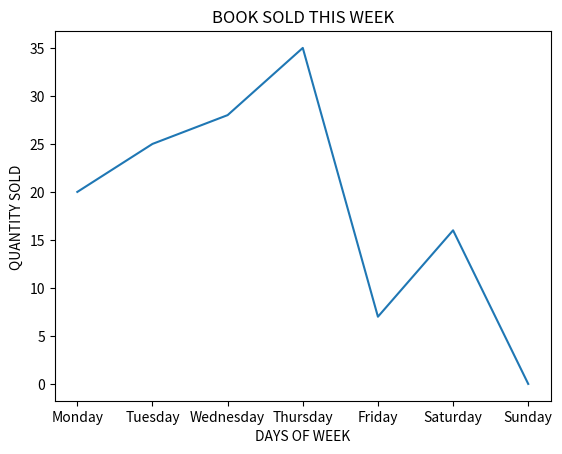

This chart was generated by the following Python code:
import matplotlib.pyplot as plt
x = ['Monday' , "Tuesday" , "Wednesday" ,"Thursday" , "Friday" ,"Saturday" , "Sunday"]
y = [20,25,28,35,7,16,0]
plt.plot(x,y)
plt.title("BOOK SOLD THIS WEEK")
plt.xlabel("DAYS OF WEEK")
plt.ylabel("QUANTITY SOLD ")
plt.show()
